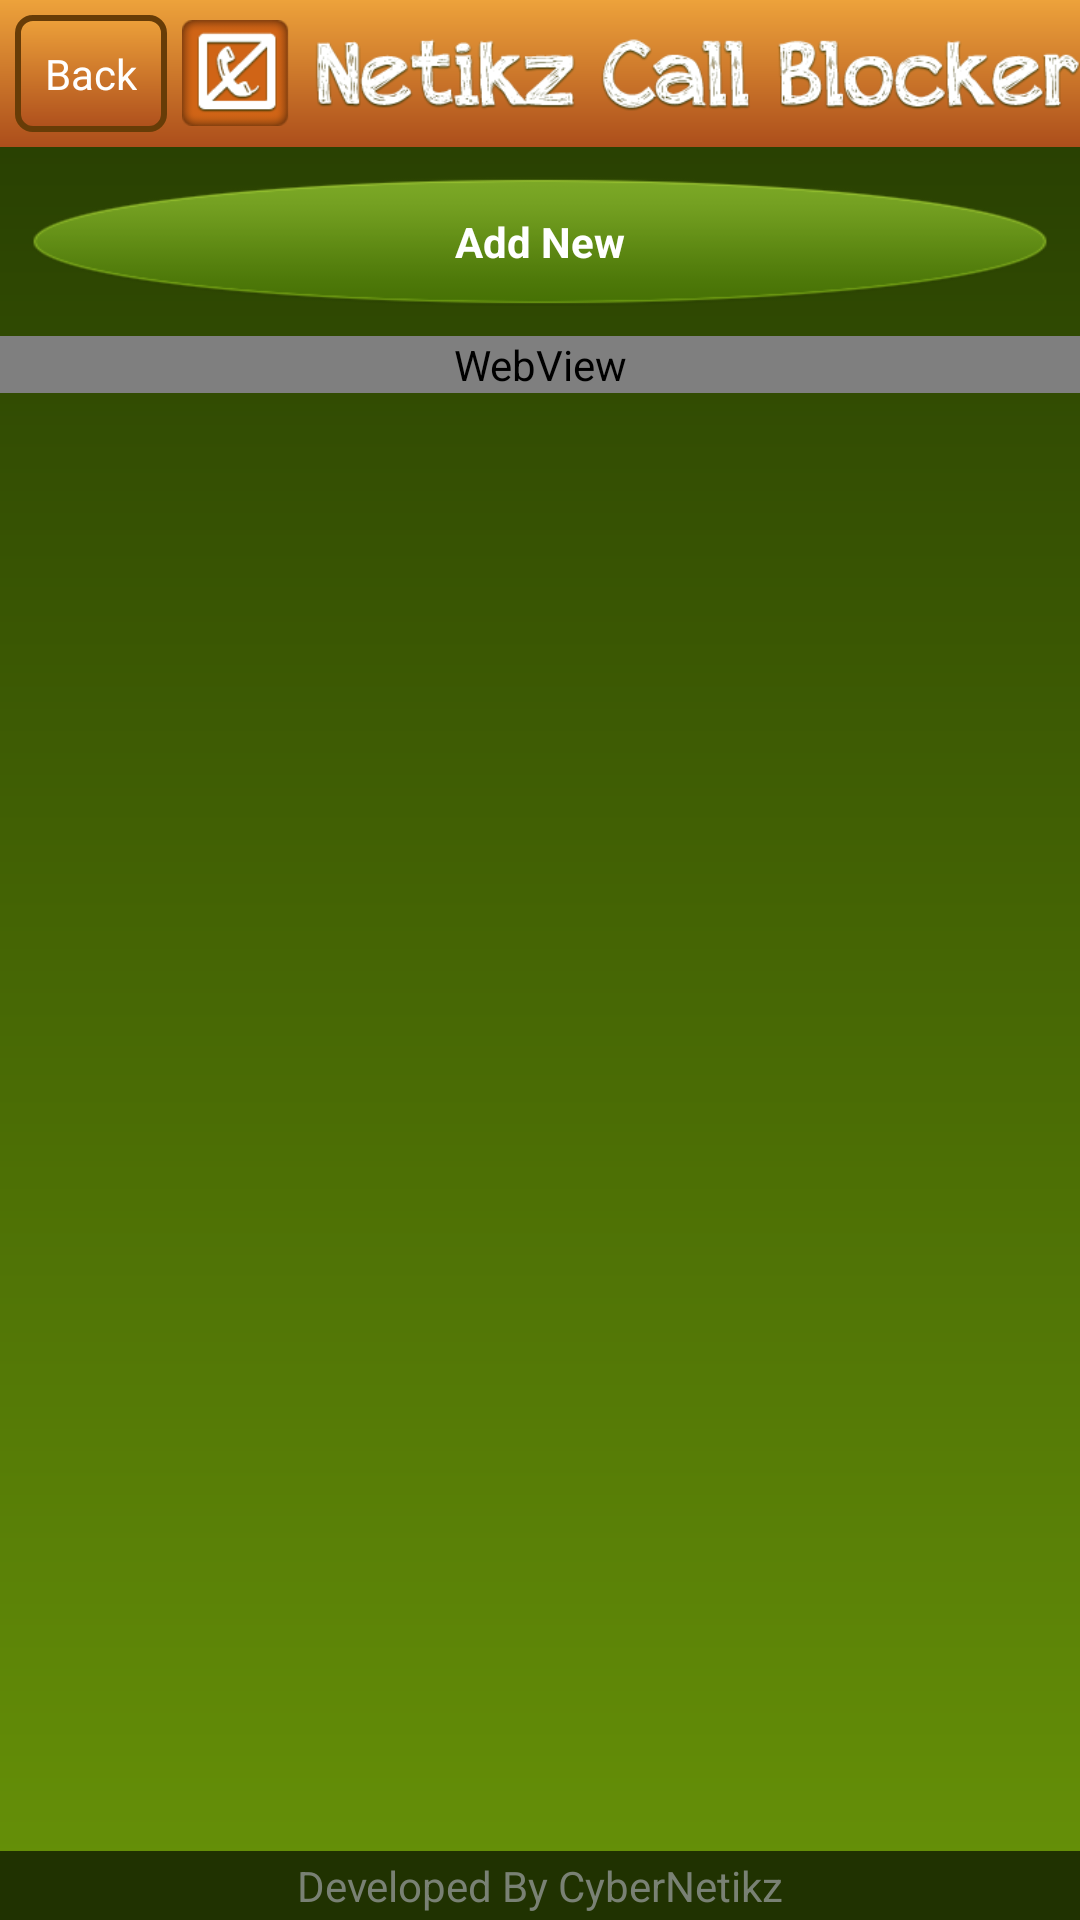

Android layout source for this screen:
<!-- AndroidManifest.xml: application theme AppTheme -->
<!-- res/layout/privacy_about.xml -->
<RelativeLayout xmlns:android="http://schemas.android.com/apk/res/android"
    xmlns:tools="http://schemas.android.com/tools"
    android:layout_width="match_parent"
    android:layout_height="wrap_content"
    android:background="@drawable/bodybg"  >
    <LinearLayout android:id="@+id/bottom_menu"
        android:layout_width="fill_parent" android:layout_height="wrap_content"
        android:background="@color/bottombgcolor"         
        android:orientation="vertical" android:layout_alignParentBottom="true">		 
        <TextView
            android:id="@+id/homeBottom"
            android:layout_width="fill_parent"
            android:layout_height="wrap_content"
            android:autoLink="all"
            android:gravity="center"
            android:layout_marginTop="2dp"
            android:layout_marginBottom="2dp"
            android:onClick="onClick" 
            android:text="@string/credit"  
            android:textColor="@color/fg"                 
            android:clickable="true"/>
    </LinearLayout>
    <LinearLayout android:id="@+id/top_menu"
        android:layout_width="fill_parent" android:layout_height="wrap_content"         
        android:layout_alignParentTop="true" android:background="@drawable/titlebg" >
	     <Button android:id="@+id/backbutton"
	        android:layout_width="wrap_content"
	        android:layout_height="wrap_content"
	        android:text="@string/back"
	        android:textColor="@color/white"
	        android:padding="10dp"
	        android:layout_margin="5dp"
	        android:onClick="goHome"
	        android:background="@drawable/backbutton"
	        android:gravity="center|center_horizontal"
	        android:layout_gravity="center" />
	   <ImageView
	        android:gravity="center|center_horizontal"
	        android:layout_gravity="center"
	        android:id="@+id/titleimageView"
	        android:layout_width="fill_parent"
	        android:layout_height="wrap_content"
	        android:src="@drawable/header_logo2"
	        android:contentDescription="@string/app_name"
	         />
    </LinearLayout>
    <ScrollView
        android:id="@+id/sub_content_view"
        android:layout_width="fill_parent"
        android:layout_height="fill_parent"
        android:layout_below="@id/top_menu"
        android:layout_above="@id/bottom_menu"
        android:orientation="vertical"
		android:scrollbarThumbVertical="@drawable/bodybg"
        >
	    <LinearLayout
        android:id="@+id/form_content_view"
        android:layout_width="fill_parent"
        android:layout_height="wrap_content"
        android:orientation="vertical"
        >
        <TextView
	        android:gravity="center|center_horizontal"
	        android:layout_gravity="center" 
	        android:id="@+id/title"
	        android:textColor="@color/white"
	        android:text="@string/add_block"
	        android:textStyle="bold"
	        android:layout_margin="10dp"
	        android:background="@drawable/round_bg"
	        android:layout_width="fill_parent"
	        android:layout_height="wrap_content"
	        />
       <WebView 
		    android:id="@+id/webView1"
		    android:layout_width="fill_parent"
		    android:layout_height="fill_parent"
		/>     
        </LinearLayout>	     
    </ScrollView>
</RelativeLayout>
<!-- resources referenced by this layout -->
<resources>
  <color name="bottombgcolor">#203201</color>
  <color name="fg">#798174</color>
  <color name="white">#ffffff</color>
  <!-- drawable backbutton (drawable-mdpi) -->
  <?xml version="1.0" encoding="utf-8"?>
  <shape xmlns:android="http://schemas.android.com/apk/res/android"
          android:shape="rectangle">
           <corners
                  android:radius="5dp"/>
           <stroke
                  android:width="2dp"
                  android:color="@color/backbutton" /> 
          <gradient
            android:startColor="#eda13a"
            android:endColor="#ae4f1c"
            android:angle="270" />
  </shape>
  <!-- drawable bodybg (drawable-mdpi) -->
  <?xml version="1.0" encoding="utf-8"?>
  <shape xmlns:android="http://schemas.android.com/apk/res/android"
          android:shape="rectangle">
          <gradient
            android:startColor="#243A01"
            android:endColor="#679208"
            android:angle="270" />
  </shape>
  <!-- drawable header_logo2: png bitmap (drawable-hdpi, 18837 bytes) -->
  <!-- drawable round_bg: png bitmap (drawable-hdpi, 5821 bytes) -->
  <!-- drawable titlebg (drawable-mdpi) -->
  <?xml version="1.0" encoding="utf-8"?>
  <shape xmlns:android="http://schemas.android.com/apk/res/android"
          android:shape="rectangle">
          <gradient
            android:startColor="#EDA23B"
            android:endColor="#AC4E1B"
            android:angle="270" />
  </shape>
  <string name="add_block">Add New</string>
  <string name="app_name">Netikz Call Blocker</string>
  <string name="back">Back</string>
  <string name="credit">Developed By CyberNetikz</string>
  <style name="AppTheme" parent="android:Theme.Black.NoTitleBar" />
  <color name="backbutton">#673c07</color>
</resources>
